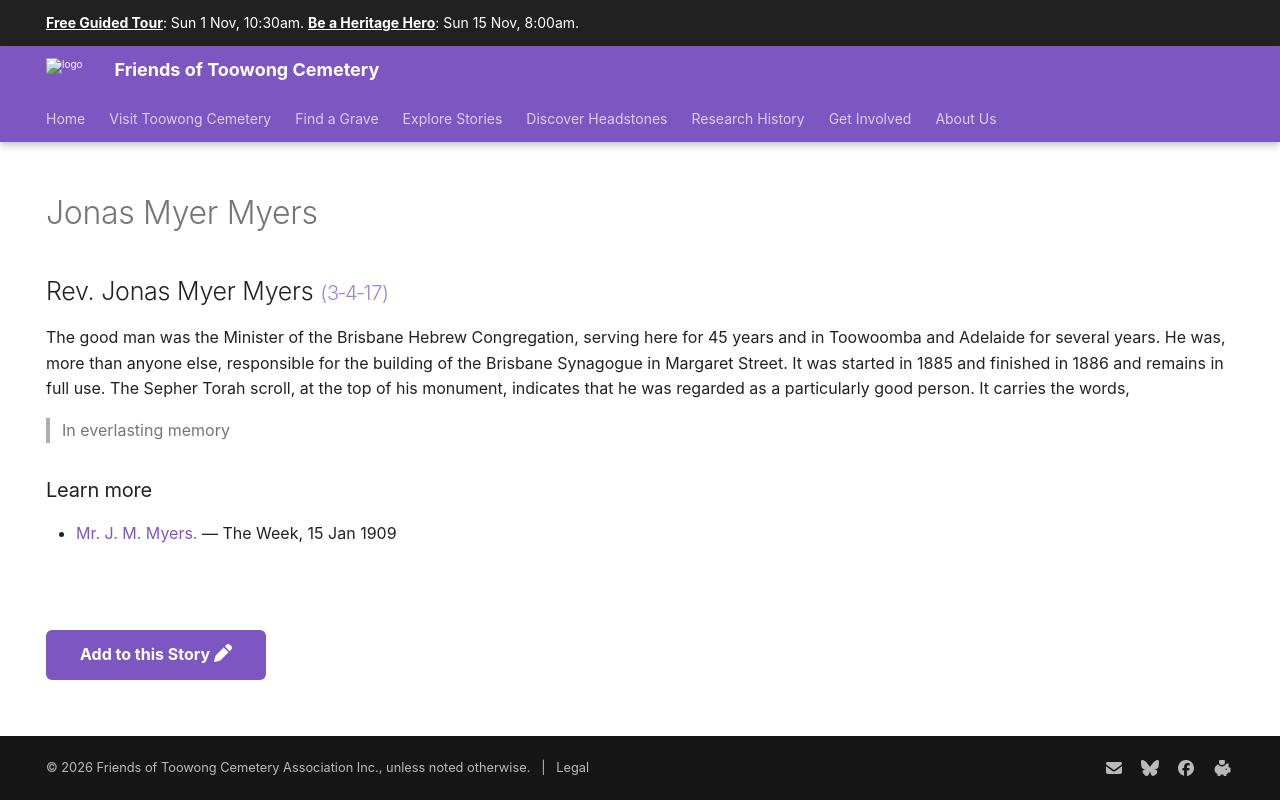

repository: 1871fotc/1871fotc.github.io · page: research/jonas-myer-myers/index.html · generator: mkdocs

---
title: Jonas Myer Myers
description: A Minister of the Brisbane Hebrew Congregation for 45 years
hide:
  - toc
  - navigation 
---

# Jonas Myer Myers

<!--
**ddmmmyyyy — ddmmmyyyy**
-->

--8<-- "snippets/jonas-myer-myers.md"

### Learn more

- [Mr. J. M. Myers.](https://trove.nla.gov.au/newspaper/article/183689094/20917526) — The Week, 15 Jan 1909 

--8<-- "snippets/add-to-this-story.md"
